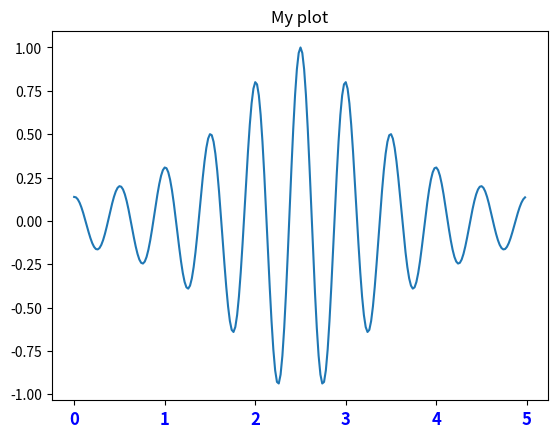
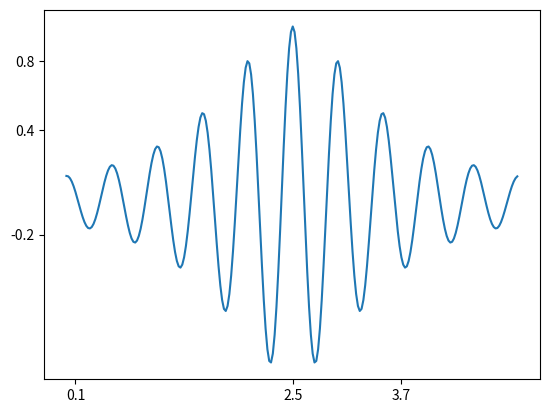
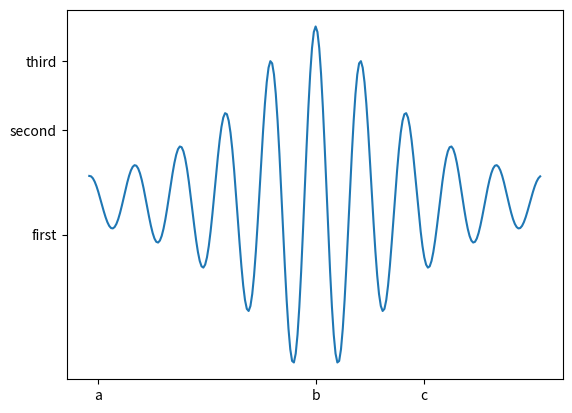
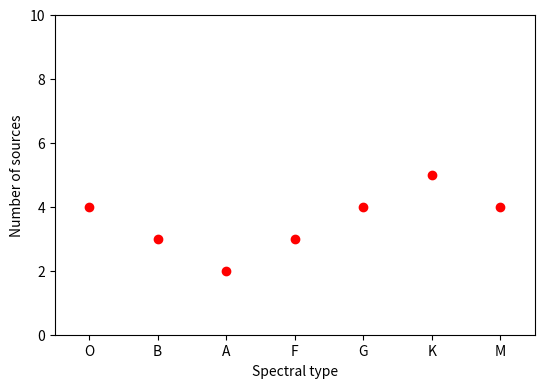
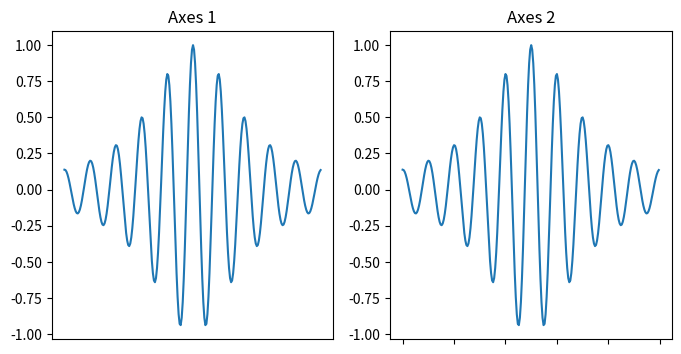
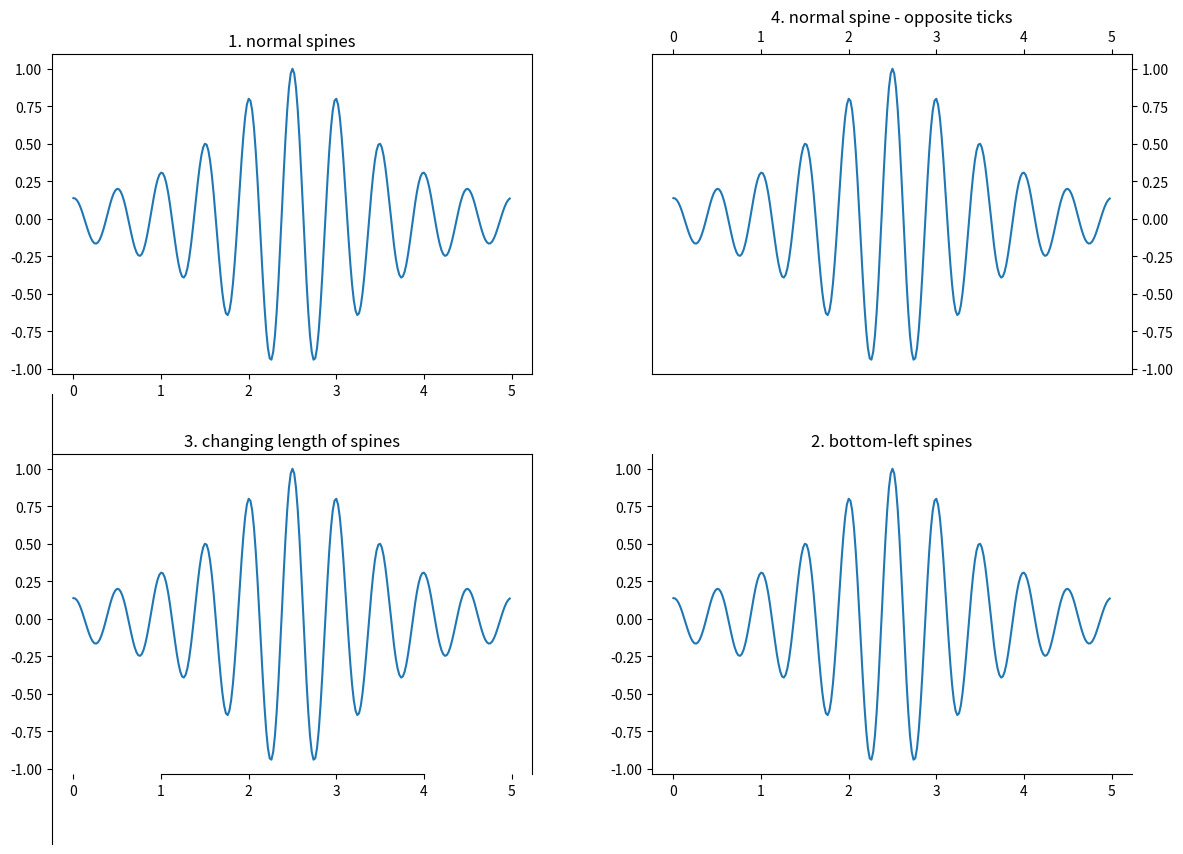
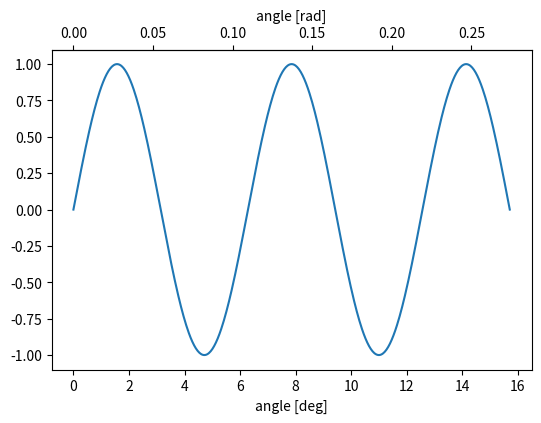
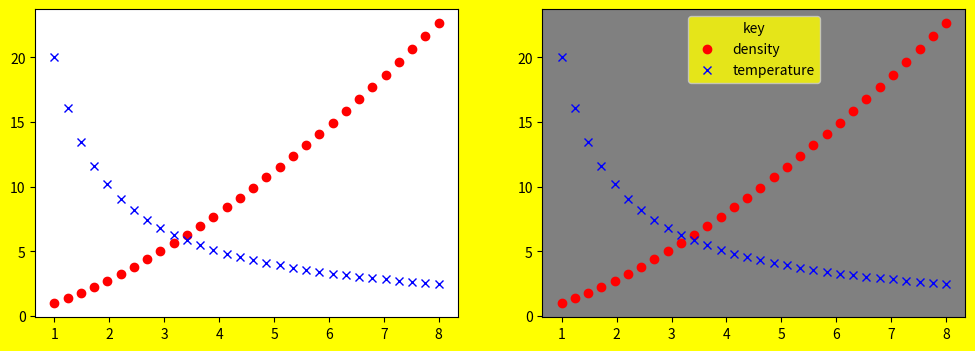
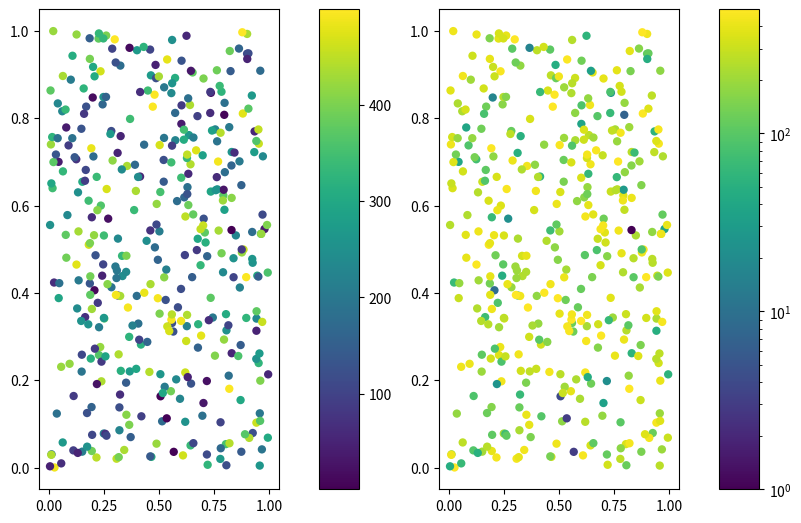
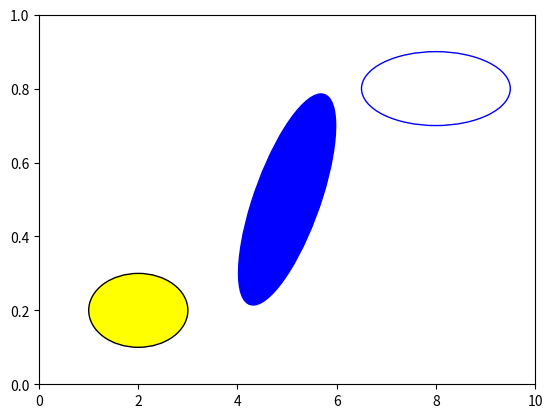

These charts were generated, in order, by the following Python code: (Note: this script raises an exception after producing the figures.)
import matplotlib.pyplot as plt
import numpy as np
import matplotlib

%matplotlib inline

def f(t):
    """Python function to calculate a enclosed sinusoid"""
    val = 1 / ((t-2.5)**2 + 1) * np.cos(4*np.pi*t)
    return val

t = np.arange(0.0, 5.0, 0.02)

fig = plt.figure() # Initialize the figure and subplot
ax = fig.add_subplot(1, 1, 1)
ax.plot(t, f(t))

# Set the font size via a keyword argument
ax.set_title("My plot", fontsize='large')

# Retrieve an element of a plot and set properties
for tick in ax.xaxis.get_ticklabels():
    tick.set_fontsize('large')
    tick.set_color('blue')
    tick.set_weight('bold')

fig = plt.figure()
ax = fig.add_subplot(1, 1, 1)
ax.set_xticks([0.1, 2.5, 3.7])
ax.set_yticks([-0.2, 0.4, 0.8])
ax.plot(t, f(t))

fig = plt.figure()
ax = fig.add_subplot(1, 1, 1)
ax.plot(t, f(t))

ax.set_xticks([0.1, 2.5, 3.7])
ax.set_xticklabels(['a', 'b', 'c'])
ax.set_yticks([-0.2, 0.4, 0.8])
ax.set_yticklabels(['first', 'second', 'third'])

# Initialize figure and axes
fig = plt.figure(figsize=(6,4))
ax = fig.add_axes([0.1, 0.1, 0.8, 0.8])

# Define spectral types
spectral_id = [1, 2, 3, 4, 5, 6, 7]
spectral_types = ['O', 'B', 'A', 'F', 'G', 'K', 'M']

# Plot the data
ax.plot(spectral_id, [4, 3, 2, 3, 4, 5, 4], 'ro')

# Set the limits
ax.set_xlim(0.5, 7.5)
ax.set_ylim(0, 10)

# Set the custom ticks on the x-axis
ax.set_xticks(spectral_id)
ax.set_xticklabels(spectral_types)

# Set the axis labels
ax.set_xlabel("Spectral type")
ax.set_ylabel("Number of sources")

fig = plt.figure(figsize=(8,4))
ax1 = fig.add_subplot(1, 2, 1)
ax2 = fig.add_subplot(1, 2, 2)

ax1.plot(t,f(t))
ax2.plot(t,f(t))

ax1.set(title = 'Axes 1')
ax2.set(title = 'Axes 2')

ax1.set_xticks([])
ax2.set_xticklabels('')

# Constrained layout makes sure the labels don't overlap the axes.
fig = plt.figure(figsize=(12,8))

ax1 = fig.add_axes([0.1, 0.6, 0.4, 0.4])
ax1.plot(t, f(t))
ax1.set_title('1. normal spines')

ax2 = fig.add_axes([0.6, 0.1, 0.4, 0.4])
ax2.plot(t, f(t))
ax2.set_title('2. bottom-left spines')

ax3 = fig.add_axes([0.1, 0.1, 0.4, 0.4])
ax3.plot(t, f(t))
ax3.set_title('3. changing length of spines')

ax4 = fig.add_axes([0.6, 0.6, 0.4, 0.4])
ax4.plot(t, f(t))
ax4.set_title('4. normal spine - opposite ticks')

# Hide the right and top spines
ax2.spines['right'].set_visible(False)
ax2.spines['top'].set_visible(False)

# Only draw spine between the certain ticks
ax3.spines['left'].set_bounds(-1.5, 1.5)
ax3.spines['bottom'].set_bounds(1 ,4)

# Switching tick position
ax4.yaxis.set_ticks_position('right')
ax4.xaxis.set_ticks_position('top')

fig = plt.figure(figsize=(6,4))
ax = fig.add_axes([0.1, 0.1, 0.8, 0.8])

x = np.linspace(0, 5*np.pi, 500)

ax.plot(x, np.sin(x))

ax.set_xlabel('angle [deg]')

def deg2rad(x):
    return x * np.pi / 180

def rad2deg(x):
    return x * 180 / np.pi

secax = ax.secondary_xaxis(location='top', functions=(deg2rad, rad2deg))
secax.set_xlabel('angle [rad]') # Set the label this way as set_xlabel is for the primary axis.

# facecolor is an atribute of figure, axes(plot), legend (any box)

fig = plt.figure(figsize=(12,4), facecolor='yellow')
ax1 = fig.add_subplot(1, 2, 1)

x = np.linspace(1, 8, 30)
ax1.plot(x, x ** 1.5, 'ro', label='density')
ax1.plot(x, 20/x, 'bx', label='temperature')

ax2 = fig.add_subplot(1, 2, 2, facecolor='grey')
ax2.plot(x, x ** 1.5, 'ro', label='density')
ax2.plot(x, 20/x, 'bx', label='temperature')

plt.legend(loc='best', facecolor='yellow', title='key')
# loc can be 'best' or something like 'bottom left' or 'center'

fig = plt.figure(figsize=(8,6))

ax1 = fig.add_axes([0.1, 0.1, 0.3, 0.8])
ax2 = fig.add_axes([0.6, 0.1, 0.3, 0.8])
x = np.random.random(400)
y = np.random.random(400)
c = np.random.randint(low=1, high=500, size=400)

s1 = ax1.scatter(x, y, c=c, edgecolor='none') # c is for color
s2 = ax2.scatter(x, y, c=c, edgecolor='none', norm=matplotlib.colors.LogNorm()) # colorbar is logarithmic

colorbar_ax1 = fig.add_axes([0.45, 0.1, 0.05, 0.8])
colorbar_ax2 = fig.add_axes([0.95, 0.1, 0.05, 0.8])

fig.colorbar(s1, cax=colorbar_ax1) # cax means colorbar axes
fig.colorbar(s2, cax=colorbar_ax2)

import matplotlib.patches as patches

fig = plt.figure()
ax = fig.add_subplot(111)

ax.set_xlim([0,10])
el1 = patches.Ellipse(xy=(5,0.5), width=2, height=0.4, angle=12, color='blue')
el2 = patches.Ellipse(xy=(8,0.8), width=3, height=0.2, fill=False, color='blue')
el3 = patches.Ellipse(xy=(2,0.2), width=0.2, height=2, angle=90, facecolor='yellow', edgecolor='black')

ax.add_patch(el1)
ax.add_patch(el2)
ax.add_patch(el3)

# Try the following to find out the parameters using:
# patches.Ellipse?
# patches.Circle?
# patches.Arc?
# patches.Rectangle?
# patches.Arrow?
# patches.Polygon?
# patches.RegularPolygon?
# patches.Wedge?

# Also, type 'patches.' and then press Tab twice for auto-complete (if you didn't discovered until now)

fig = plt.figure(figsize=(6,6))

ax1 = fig.add_axes([0.1,0.1,0.8,0.8])
ax2 = fig.add_axes([0.2,0.2,0.4,0.4])

ax1.text(x=0.8, y=0.8, s='axes\n1', size=20, style='italic', bbox={'facecolor': 'red', 'alpha': 0.5, 'pad': 10})
ax2.text(x=0.7, y=0.7, s='axes\n2', size=16, alpha=0.5, ha='center', va='center')

fig = plt.figure(figsize=(8,12))
ax1 = fig.add_axes([0.1, 0.7, 0.8, 0.25])
ax2 = fig.add_axes([0.1, 0.4, 0.8, 0.25])
ax3 = fig.add_axes([0.1, 0.1, 0.8, 0.25])

ax1.annotate(s='Nothing', xy=(0.2, 0.6))

ax1.annotate(s='Simple', xy=(0.2, 0.2), xycoords='data', xytext=(0.8, 0.8), textcoords='data',
            arrowprops=dict(arrowstyle='->', connectionstyle='arc3'))

ax2.annotate(s='Good', xy=(0.2, 0.2), xycoords='data', xytext=(0.8, 0.8), textcoords='data', size=20,
             va='center', ha='center', arrowprops=dict(arrowstyle='simple', connectionstyle='arc3,rad=-0.2'))

ax3.annotate(s='Better', xy=(0.2, 0.2), xycoords='data', xytext=(0.8, 0.8), textcoords='data', size=20,
             va='center', ha='center', bbox=dict(boxstyle='round4', fc='w'),
             arrowprops=dict(arrowstyle='-|>', connectionstyle='arc3,rad=-0.2', fc='w'))

# These are some of the ways to annotate. To find the meaning of each paramater and more, try:
# plt.annotate?
# patches.FancyArrowPatch?